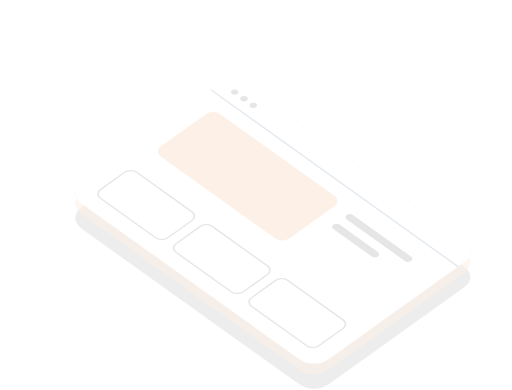
t = 0.00 s
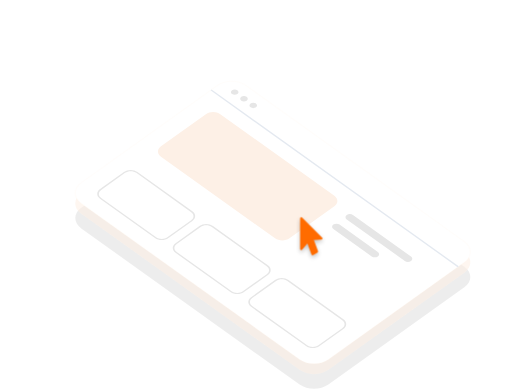
t = 1.30 s
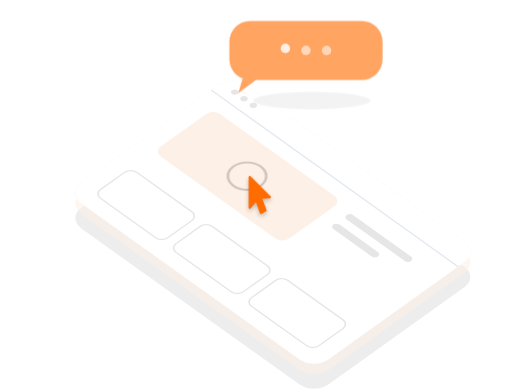
t = 2.61 s
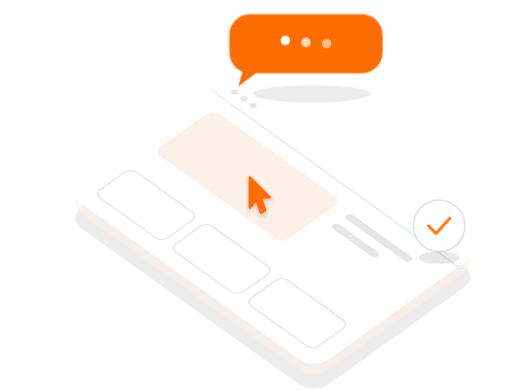
t = 3.92 s
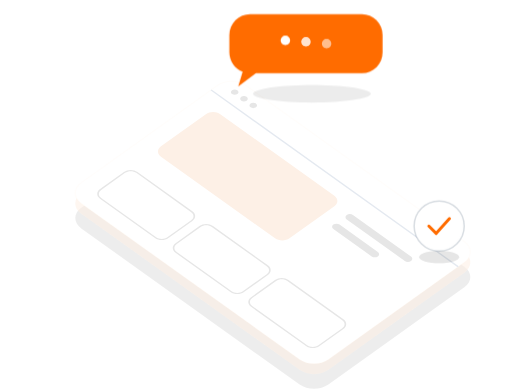
t = 5.16 s
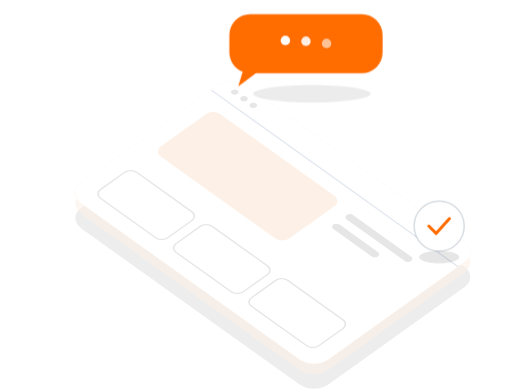
t = 6.40 s

The animated SVG that drew these frames (rendered in a browser with its animation timeline set to each time). Animation: 5 CSS @keyframes rules; one cycle of 7.82 s, repeats indefinitely.

<svg width="461" height="351" viewBox="0 0 461 351" fill="none" xmlns="http://www.w3.org/2000/svg">
<style>
svg { overflow: visible; }
.hi-cur,.hi-anel { opacity:0; }
.hi-cur,.hi-anel,.hi-selo,.hi-p { transform-box:fill-box; }
.hi-anel,.hi-selo,.hi-p { transform-origin:50% 50%; }
.hi-cur { transform-origin:0 0; filter:drop-shadow(0 2px 2px rgba(13,13,13,.25)); animation:hi-cur2 7.5s cubic-bezier(.22,1,.36,1) infinite; }
.hi-anel { animation:hi-anel2 7.5s ease-out infinite; }
.hi-bolha { animation:hi-bolha 7.5s cubic-bezier(.22,1,.36,1) infinite; }
.hi-p { animation:hi-ponto 1.2s ease-in-out infinite; }
.hi-p2 { animation-delay:.16s; }
.hi-p3 { animation-delay:.32s; }
.hi-selo { animation:hi-selo2 7.5s cubic-bezier(.22,1,.36,1) infinite; }
@keyframes hi-cur2{0%,12%{opacity:0;transform:translate(80px,64px)}16%{opacity:1;transform:translate(80px,64px)}28%{transform:translate(0,0)}30%{transform:translate(0,0) scale(.86)}33%{transform:translate(0,0) scale(1)}60%{opacity:1;transform:translate(0,0)}66%,100%{opacity:0;transform:translate(0,0)}}
@keyframes hi-anel2{0%,29%{opacity:0;transform:scale(.3)}31%{opacity:.95}48%,100%{opacity:0;transform:scale(2.3)}}
@keyframes hi-bolha{0%,33%{opacity:0;transform:translateY(16px)}43%,86%{opacity:1;transform:none}94%,100%{opacity:0;transform:translateY(-4px)}}
@keyframes hi-ponto{0%,60%,100%{transform:none;opacity:.55}30%{transform:translateY(-3px);opacity:1}}
@keyframes hi-selo2{0%,50%{opacity:0;transform:scale(0)}56%{opacity:1;transform:scale(1.14)}60%,88%{opacity:1;transform:scale(1)}94%,100%{opacity:0;transform:scale(0)}}
@media(prefers-reduced-motion:reduce) { svg * { animation:none!important; } .hi-cur,.hi-anel { opacity:1; } }
</style>
<path opacity="0.07" d="M418.107 240.087L221.524 99.4834C214.355 94.3553 202.73 94.3553 195.561 99.4834L73.1599 187.029C65.9902 192.157 65.9902 200.471 73.1599 205.599L269.743 346.202C276.913 351.33 288.537 351.33 295.707 346.202L418.107 258.657C425.277 253.529 425.277 245.215 418.107 240.087Z" fill="#0D0D0D"/>
<path d="M418.107 226.823L221.524 86.2192C214.355 81.0912 202.73 81.0912 195.561 86.2192L73.1599 173.765C65.9902 178.893 65.9902 187.207 73.1599 192.335L269.743 332.938C276.913 338.066 288.537 338.066 295.707 332.938L418.107 245.393C425.277 240.265 425.277 231.951 418.107 226.823Z" fill="#FDF0E6" fill-opacity="0.6"/>
<path d="M418.107 217.537L221.524 76.9341C214.355 71.806 202.73 71.806 195.561 76.9341L73.1599 164.48C65.9902 169.608 65.9902 177.922 73.1599 183.05L269.743 323.653C276.913 328.781 288.537 328.781 295.707 323.653L418.107 236.108C425.277 230.98 425.277 222.665 418.107 217.537Z" fill="white"/>
<path d="M221.524 76.9341L221.087 77.2466L417.67 217.85L418.107 217.537L418.544 217.225L221.961 76.6215L221.524 76.9341ZM418.107 217.537L417.67 217.85C424.599 222.805 424.599 230.84 417.67 235.795L418.107 236.108L418.544 236.42C425.955 231.12 425.955 222.525 418.544 217.225L418.107 217.537ZM418.107 236.108L417.67 235.795L295.27 323.341L295.707 323.653L296.144 323.966L418.544 236.42L418.107 236.108ZM295.707 323.653L295.27 323.341C288.341 328.296 277.108 328.296 270.18 323.341L269.743 323.653L269.306 323.966C276.717 329.266 288.733 329.266 296.144 323.966L295.707 323.653ZM269.743 323.653L270.18 323.341L73.5969 182.737L73.1599 183.05L72.7229 183.362L269.306 323.966L269.743 323.653ZM73.1599 183.05L73.5969 182.737C66.6685 177.782 66.6685 169.747 73.5969 164.792L73.1599 164.48L72.7228 164.167C65.3118 169.468 65.3118 178.062 72.7229 183.362L73.1599 183.05ZM73.1599 164.48L73.5969 164.792L195.998 77.2466L195.561 76.9341L195.124 76.6215L72.7228 164.167L73.1599 164.48ZM195.561 76.9341L195.998 77.2466C202.926 72.2912 214.159 72.2912 221.087 77.2466L221.524 76.9341L221.961 76.6215C214.55 71.3208 202.535 71.3208 195.124 76.6215L195.561 76.9341Z" fill="#FDF0E6" fill-opacity="0.16"/>
<path d="M189.997 80.9136L189.473 81.2887L412.019 240.462L412.544 240.087L413.068 239.712L190.521 80.5385L189.997 80.9136Z" fill="#E4E9F0"/>
<path d="M208.913 84.6272C210.245 85.5796 212.404 85.5796 213.735 84.6272C215.067 83.6749 215.067 82.1308 213.735 81.1785C212.404 80.2261 210.245 80.2261 208.913 81.1785C207.582 82.1308 207.582 83.6749 208.913 84.6272Z" fill="#0D0D0D" fill-opacity="0.1"/>
<path d="M217.259 90.5965C218.591 91.5488 220.749 91.5488 222.081 90.5965C223.412 89.6441 223.412 88.1001 222.081 87.1477C220.749 86.1954 218.591 86.1954 217.259 87.1477C215.927 88.1001 215.927 89.6441 217.259 90.5965Z" fill="#0D0D0D" fill-opacity="0.1"/>
<path d="M225.604 96.5652C226.936 97.5176 229.095 97.5176 230.426 96.5652C231.758 95.6129 231.758 94.0688 230.426 93.1165C229.095 92.1641 226.936 92.1641 225.604 93.1165C224.273 94.0688 224.273 95.6129 225.604 96.5652Z" fill="#0D0D0D" fill-opacity="0.1"/>
<path d="M301.085 176.285L198.343 102.8C194.758 100.236 188.945 100.236 185.361 102.8L144.931 131.716C141.346 134.28 141.346 138.437 144.931 141.001L247.674 214.487C251.259 217.051 257.071 217.051 260.656 214.487L301.085 185.57C304.67 183.006 304.67 178.849 301.085 176.285Z" fill="#FDF0E6"/>
<path d="M370.074 230.934L317.775 193.528C316.239 192.429 313.748 192.429 312.212 193.528C310.675 194.627 310.675 196.409 312.212 197.508L364.51 234.913C366.047 236.012 368.538 236.012 370.074 234.913C371.61 233.815 371.61 232.033 370.074 230.934Z" fill="#0D0D0D" fill-opacity="0.1"/>
<path d="M340.216 226.822L305.721 202.15C304.185 201.051 301.694 201.051 300.158 202.15C298.621 203.249 298.621 205.031 300.158 206.13L334.652 230.802C336.189 231.9 338.68 231.9 340.216 230.802C341.752 229.703 341.752 227.921 340.216 226.822Z" fill="#0D0D0D" fill-opacity="0.1"/>
<path d="M123.233 155.194L122.709 155.569L172.164 190.941L172.688 190.566L173.212 190.191L123.758 154.819L123.233 155.194ZM172.688 190.566L172.164 190.941C174.947 192.932 174.947 196.159 172.164 198.15L172.688 198.525L173.212 198.9C176.575 196.495 176.575 192.596 173.212 190.191L172.688 190.566ZM172.688 198.525L172.164 198.15L150.651 213.536L151.175 213.912L151.699 214.287L173.212 198.9L172.688 198.525ZM151.175 213.912L150.651 213.536C147.868 215.527 143.355 215.527 140.572 213.536L140.048 213.912L139.523 214.287C142.886 216.691 148.337 216.691 151.699 214.287L151.175 213.912ZM140.048 213.912L140.572 213.536L91.1173 178.165L90.5929 178.54L90.0685 178.915L139.523 214.287L140.048 213.912ZM90.5929 178.54L91.1173 178.165C88.3342 176.174 88.3342 172.947 91.1173 170.956L90.5929 170.581L90.0685 170.206C86.7061 172.611 86.7061 176.51 90.0685 178.915L90.5929 178.54ZM90.5929 170.581L91.1173 170.956L112.63 155.569L112.106 155.194L111.581 154.819L90.0685 170.206L90.5929 170.581ZM112.106 155.194L112.63 155.569C115.413 153.579 119.926 153.579 122.709 155.569L123.233 155.194L123.758 154.819C120.395 152.414 114.944 152.414 111.581 154.819L112.106 155.194Z" fill="#0D0D0D" fill-opacity="0.1"/>
<path d="M191.233 203.83L190.709 204.205L240.164 239.577L240.688 239.202L241.212 238.827L191.758 203.455L191.233 203.83ZM240.688 239.202L240.164 239.577C242.947 241.568 242.947 244.795 240.164 246.786L240.688 247.161L241.212 247.536C244.575 245.131 244.575 241.232 241.212 238.827L240.688 239.202ZM240.688 247.161L240.164 246.786L218.651 262.173L219.175 262.548L219.7 262.923L241.212 247.536L240.688 247.161ZM219.175 262.548L218.651 262.173C215.868 264.163 211.355 264.163 208.572 262.173L208.048 262.548L207.523 262.923C210.886 265.328 216.337 265.328 219.7 262.923L219.175 262.548ZM208.048 262.548L208.572 262.173L159.117 226.801L158.593 227.176L158.069 227.551L207.523 262.923L208.048 262.548ZM158.593 227.176L159.117 226.801C156.334 224.81 156.334 221.583 159.117 219.592L158.593 219.217L158.068 218.842C154.706 221.247 154.706 225.146 158.069 227.551L158.593 227.176ZM158.593 219.217L159.117 219.592L180.63 204.205L180.106 203.83L179.581 203.455L158.068 218.842L158.593 219.217ZM180.106 203.83L180.63 204.205C183.413 202.215 187.926 202.215 190.709 204.205L191.233 203.83L191.758 203.455C188.395 201.05 182.944 201.05 179.581 203.455L180.106 203.83Z" fill="#0D0D0D" fill-opacity="0.1"/>
<path d="M259.234 252.467L258.709 252.842L308.164 288.214L308.688 287.839L309.213 287.463L259.758 252.092L259.234 252.467ZM308.688 287.839L308.164 288.214C310.947 290.204 310.947 293.432 308.164 295.422L308.688 295.797L309.213 296.172C312.575 293.767 312.575 289.868 309.213 287.463L308.688 287.839ZM308.688 295.797L308.164 295.422L286.651 310.809L287.176 311.184L287.7 311.559L309.213 296.172L308.688 295.797ZM287.176 311.184L286.651 310.809C283.868 312.799 279.356 312.799 276.573 310.809L276.048 311.184L275.524 311.559C278.886 313.964 284.338 313.964 287.7 311.559L287.176 311.184ZM276.048 311.184L276.573 310.809L227.118 275.437L226.593 275.812L226.069 276.187L275.524 311.559L276.048 311.184ZM226.593 275.812L227.118 275.437C224.335 273.446 224.335 270.219 227.118 268.229L226.593 267.853L226.069 267.478C222.707 269.883 222.707 273.782 226.069 276.187L226.593 275.812ZM226.593 267.853L227.118 268.229L248.631 252.842L248.106 252.467L247.582 252.092L226.069 267.478L226.593 267.853ZM248.106 252.467L248.631 252.842C251.414 250.851 255.926 250.851 258.709 252.842L259.234 252.467L259.758 252.092C256.396 249.687 250.944 249.687 247.582 252.092L248.106 252.467Z" fill="#0D0D0D" fill-opacity="0.1"/>
<path class="hi-anel" d="M232.652 165.806L231.952 165.306C226.705 169.059 218.198 169.059 212.951 165.306L212.252 165.806L211.552 166.306C217.572 170.611 227.331 170.611 233.351 166.306L232.652 165.806ZM212.252 165.806L212.951 165.306C207.704 161.553 207.704 155.468 212.951 151.715L212.252 151.215L211.552 150.715C205.533 155.02 205.533 162.001 211.552 166.306L212.252 165.806ZM212.252 151.215L212.951 151.715C218.198 147.962 226.705 147.962 231.952 151.715L232.652 151.215L233.351 150.715C227.331 146.409 217.572 146.409 211.552 150.715L212.252 151.215ZM232.652 151.215L231.952 151.715C237.2 155.468 237.2 161.553 231.952 165.306L232.652 165.806L233.351 166.306C239.37 162.001 239.37 155.02 233.351 150.715L232.652 151.215Z" fill="#0D0D0D" fill-opacity="0.3"/>
<g class="hi-bolha">
<path opacity="0.08" d="M280.783 92.3207C310.086 92.3207 333.841 88.7575 333.841 84.362C333.841 79.9665 310.086 76.4033 280.783 76.4033C251.48 76.4033 227.725 79.9665 227.725 84.362C227.725 88.7575 251.48 92.3207 280.783 92.3207Z" fill="#0D0D0D"/>
<path d="M225.072 12.7339H325.883C330.808 12.7339 335.531 14.6904 339.014 18.173C342.497 21.6556 344.453 26.379 344.453 31.3041V47.2215C344.453 52.1466 342.497 56.87 339.014 60.3526C335.531 63.8352 330.808 65.7917 325.883 65.7917H230.378L214.461 77.7298L218.44 64.4653C214.944 63.1287 211.934 60.7671 209.804 57.69C207.673 54.6129 206.522 50.964 206.502 47.2215V31.3041C206.502 26.379 208.458 21.6556 211.941 18.173C215.424 14.6904 220.147 12.7339 225.072 12.7339Z" fill="#FF6C00"/>
<path class="hi-p hi-p1" d="M256.907 43.5073C259.251 43.5073 261.151 41.6069 261.151 39.2627C261.151 36.9184 259.251 35.0181 256.907 35.0181C254.562 35.0181 252.662 36.9184 252.662 39.2627C252.662 41.6069 254.562 43.5073 256.907 43.5073Z" fill="white"/>
<path class="hi-p hi-p2" d="M275.478 43.5073C277.822 43.5073 279.722 41.6069 279.722 39.2627C279.722 36.9184 277.822 35.0181 275.478 35.0181C273.133 35.0181 271.233 36.9184 271.233 39.2627C271.233 41.6069 273.133 43.5073 275.478 43.5073Z" fill="white"/>
<path class="hi-p hi-p3" d="M294.048 43.5073C296.392 43.5073 298.292 41.6069 298.292 39.2627C298.292 36.9184 296.392 35.0181 294.048 35.0181C291.704 35.0181 289.803 36.9184 289.803 39.2627C289.803 41.6069 291.704 43.5073 294.048 43.5073Z" fill="white"/>
</g>
<g class="hi-selo">
<path opacity="0.1" d="M395.405 236.903C405.368 236.903 413.445 234.379 413.445 231.266C413.445 228.152 405.368 225.628 395.405 225.628C385.442 225.628 377.365 228.152 377.365 231.266C377.365 234.379 385.442 236.903 395.405 236.903Z" fill="#0D0D0D"/>
<path d="M395.405 225.96C407.859 225.96 417.955 215.864 417.955 203.41C417.955 190.957 407.859 180.861 395.405 180.861C382.951 180.861 372.855 190.957 372.855 203.41C372.855 215.864 382.951 225.96 395.405 225.96Z" fill="white" stroke-width="1.33245" stroke="#0B2547" stroke-opacity="0.16"/>
<path d="M386.12 203.411L392.752 210.043L404.69 196.778" stroke-width="2.65289" stroke-linecap="round" stroke-linejoin="round" stroke="#FF6C00"/>
</g>
<path class="hi-cur" d="M224.874 159.505V186.962L230.784 179.945L234.971 191.539L238.911 189.25L234.725 177.962L242.852 177.505L224.874 159.505Z" fill="#FF6C00" stroke-width="2.13557" stroke-linejoin="round" stroke="#FF6C00"/>
</svg>
